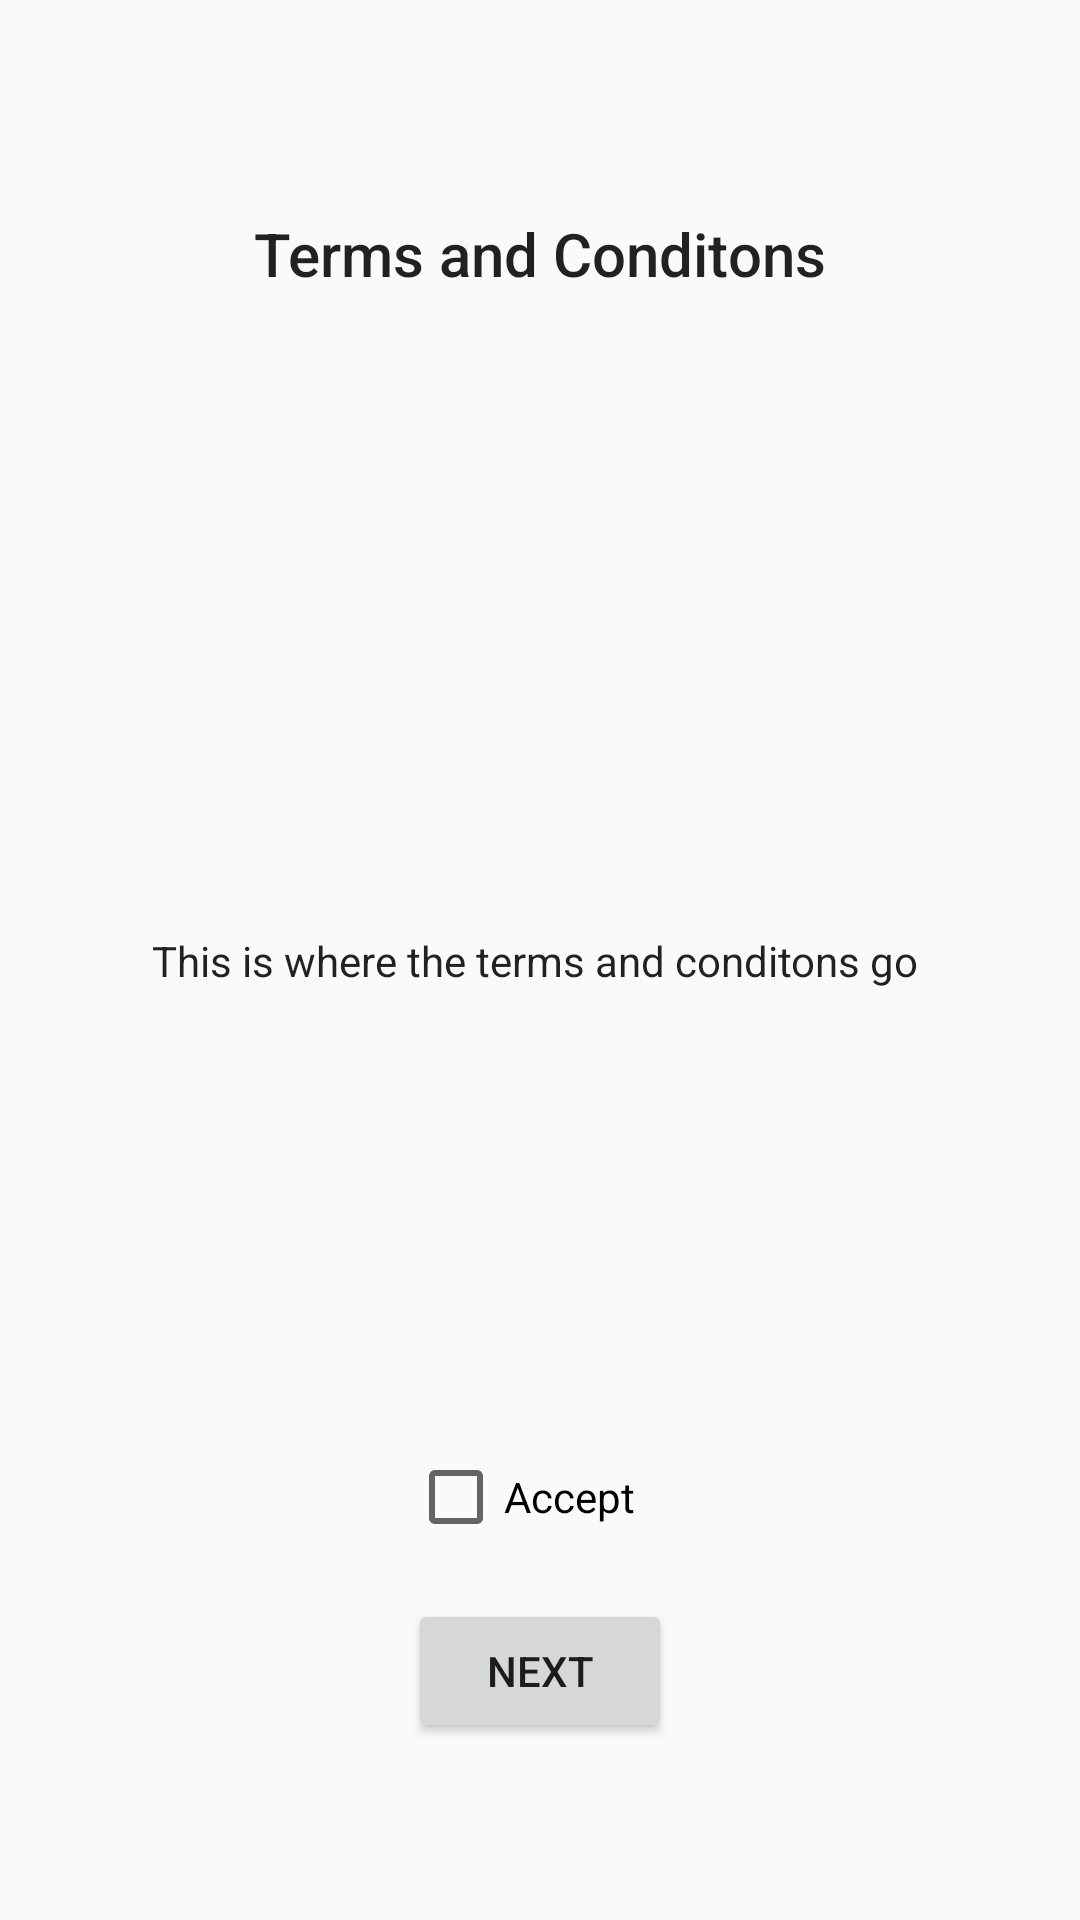

This screen was rendered from an Android layout file. Write that file and the resources it references.
<!-- AndroidManifest.xml: application theme AppTheme -->
<!-- res/layout/activity_terms_and_conditions_screen.xml -->
<?xml version="1.0" encoding="utf-8"?>
<android.support.constraint.ConstraintLayout xmlns:android="http://schemas.android.com/apk/res/android"
    xmlns:app="http://schemas.android.com/apk/res-auto"
    xmlns:tools="http://schemas.android.com/tools"
    android:layout_width="match_parent"
    android:layout_height="match_parent"
    tools:context="tridley.android.votrmobileapplication.activities.TermsAndConditionsScreen">

    <TextView
        android:id="@+id/termsAndConditionsHeader"
        android:layout_width="wrap_content"
        android:layout_height="65dp"
        android:layout_marginTop="71dp"
        android:text="Terms and Conditons"
        android:textAppearance="@style/TextAppearance.AppCompat.Title"
        android:visibility="visible"
        app:layout_constraintLeft_toLeftOf="parent"
        app:layout_constraintRight_toRightOf="parent"
        app:layout_constraintTop_toTopOf="parent"
        tools:layout_constraintLeft_creator="1"
        tools:layout_constraintRight_creator="1"
        tools:layout_constraintTop_creator="1"/>

    <TextView
        android:id="@+id/termsAndConditionsTV"
        android:layout_width="wrap_content"
        android:layout_height="wrap_content"
        android:text="This is where the terms and conditons go "
        android:textAppearance="@style/TextAppearance.AppCompat.Body1"
        android:visibility="visible"
        app:layout_constraintBottom_toBottomOf="parent"
        app:layout_constraintLeft_toLeftOf="parent"
        app:layout_constraintRight_toRightOf="parent"
        app:layout_constraintTop_toTopOf="parent"
        tools:layout_constraintBottom_creator="1"
        tools:layout_constraintLeft_creator="1"
        tools:layout_constraintRight_creator="1"
        tools:layout_constraintTop_creator="1"/>

    <CheckBox
        android:id="@+id/acceptTermsCB"
        android:layout_width="wrap_content"
        android:layout_height="wrap_content"
        android:layout_marginBottom="18dp"
        android:text="Accept"
        android:visibility="visible"
        app:layout_constraintBottom_toTopOf="@+id/nextBtn"
        app:layout_constraintLeft_toLeftOf="@+id/nextBtn"
        tools:layout_constraintBottom_creator="1"
        tools:layout_constraintLeft_creator="1"/>

    <Button
    android:id="@+id/nextBtn"
    android:layout_width="wrap_content"
    android:layout_height="wrap_content"
    android:text="Next"
    tools:layout_constraintRight_creator="1"
    tools:layout_constraintBottom_creator="1"
    app:layout_constraintBottom_toBottomOf="parent"
    app:layout_constraintRight_toRightOf="parent"
    tools:layout_constraintLeft_creator="1"
    android:layout_marginBottom="59dp"
    app:layout_constraintLeft_toLeftOf="parent" />

</android.support.constraint.ConstraintLayout>
<!-- resources referenced by this layout -->
<resources>
  <style name="AppTheme" parent="Theme.AppCompat.Light.DarkActionBar">
          
          <item name="colorPrimary">@color/colorPrimary</item>
          <item name="colorPrimaryDark">@color/colorPrimaryDark</item>
          <item name="colorAccent">@color/colorAccent</item>
      </style>
  <color name="colorPrimary">#3F51B5</color>
  <color name="colorPrimaryDark">#303F9F</color>
  <color name="colorAccent">#ff4081</color>
</resources>
